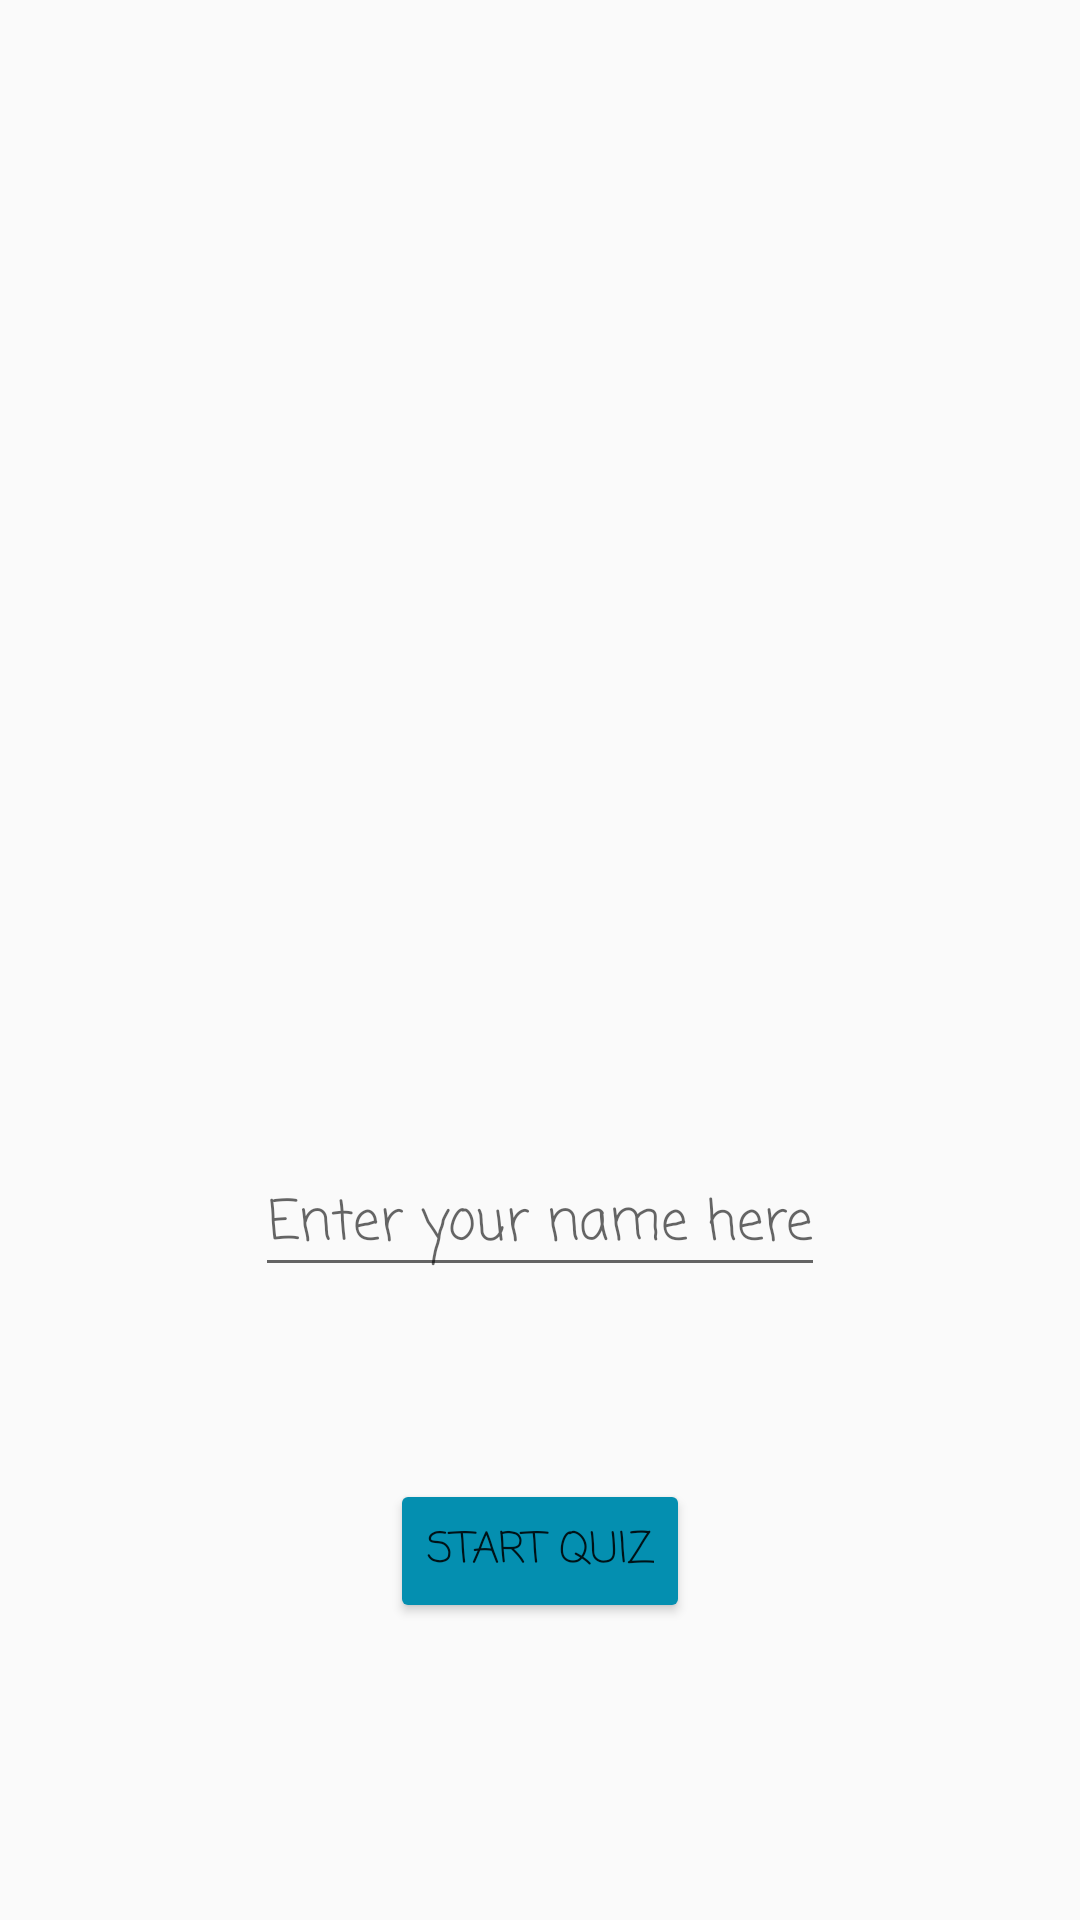

Reconstruct the res/layout file that produces this screen, plus the resources it refers to.
<!-- AndroidManifest.xml: application theme AppTheme -->
<!-- res/layout/activity_main.xml -->
<?xml version="1.0" encoding="utf-8"?>
<LinearLayout xmlns:android="http://schemas.android.com/apk/res/android"
    xmlns:app="http://schemas.android.com/apk/res-auto"
    xmlns:tools="http://schemas.android.com/tools"
    android:layout_width="match_parent"
    android:layout_height="match_parent"
    android:gravity="center"
    android:orientation="vertical"
    tools:context="com.example.example.javaquiz.MainActivity">

    <ImageView
        android:id="@+id/image"
        android:layout_width="match_parent"
        android:layout_height="200dp"
        android:layout_margin="16dp"
        android:scaleType="centerInside" />

    <TextView
        android:id="@+id/message"
        android:layout_width="wrap_content"
        android:layout_height="wrap_content"
        android:layout_margin="16dp"
        android:gravity="center" />

    <EditText
        android:id="@+id/edit_text"
        android:layout_width="wrap_content"
        android:layout_height="wrap_content"
        android:gravity="center"
        android:hint="@string/enter_your_name_here" />

    <Button
        android:id="@+id/start_button"
        android:layout_width="wrap_content"
        android:layout_height="wrap_content"
        android:layout_marginTop="64dp"
        android:text="@string/start_quiz" />

</LinearLayout>
<!-- resources referenced by this layout -->
<resources>
  <string name="enter_your_name_here">Enter your name here</string>
  <string name="start_quiz">Start quiz</string>
  <style name="AppTheme" parent="Theme.AppCompat.Light.DarkActionBar">
          
          <item name="colorPrimary">#d8b891</item>
          <item name="colorPrimaryDark">#d8b891</item>
          <item name="colorAccent">#048fb0</item>
          <item name="android:colorButtonNormal">#048fb0</item>
          <item name="android:fontFamily">casual</item>
      </style>
</resources>
